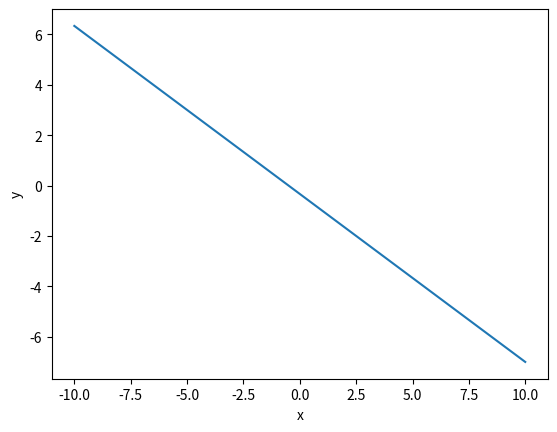

This chart was generated by the following Python code:
'''
[redacted]
  Learning from Data: Assignment 1
  Linear equation plot
'''


import numpy as np  
import matplotlib.pyplot as plt 

'''
  @params: RHS of an equation with LHS evaluating to one variable, range of input values for variables on RHS
  plots an equation
'''
def drawLine(eqn, xs):  
  x = np.array(xs)  
  y = eqn(x)
  plt.xlabel('x')
  plt.ylabel('y')
  plt.plot(x, y)  
  plt.show()

# input equation
def input_equation(x):
  return (-2/3)*x - (1/3)


# Main function
if __name__ == '__main__':
  drawLine(input_equation, [-10, 10])